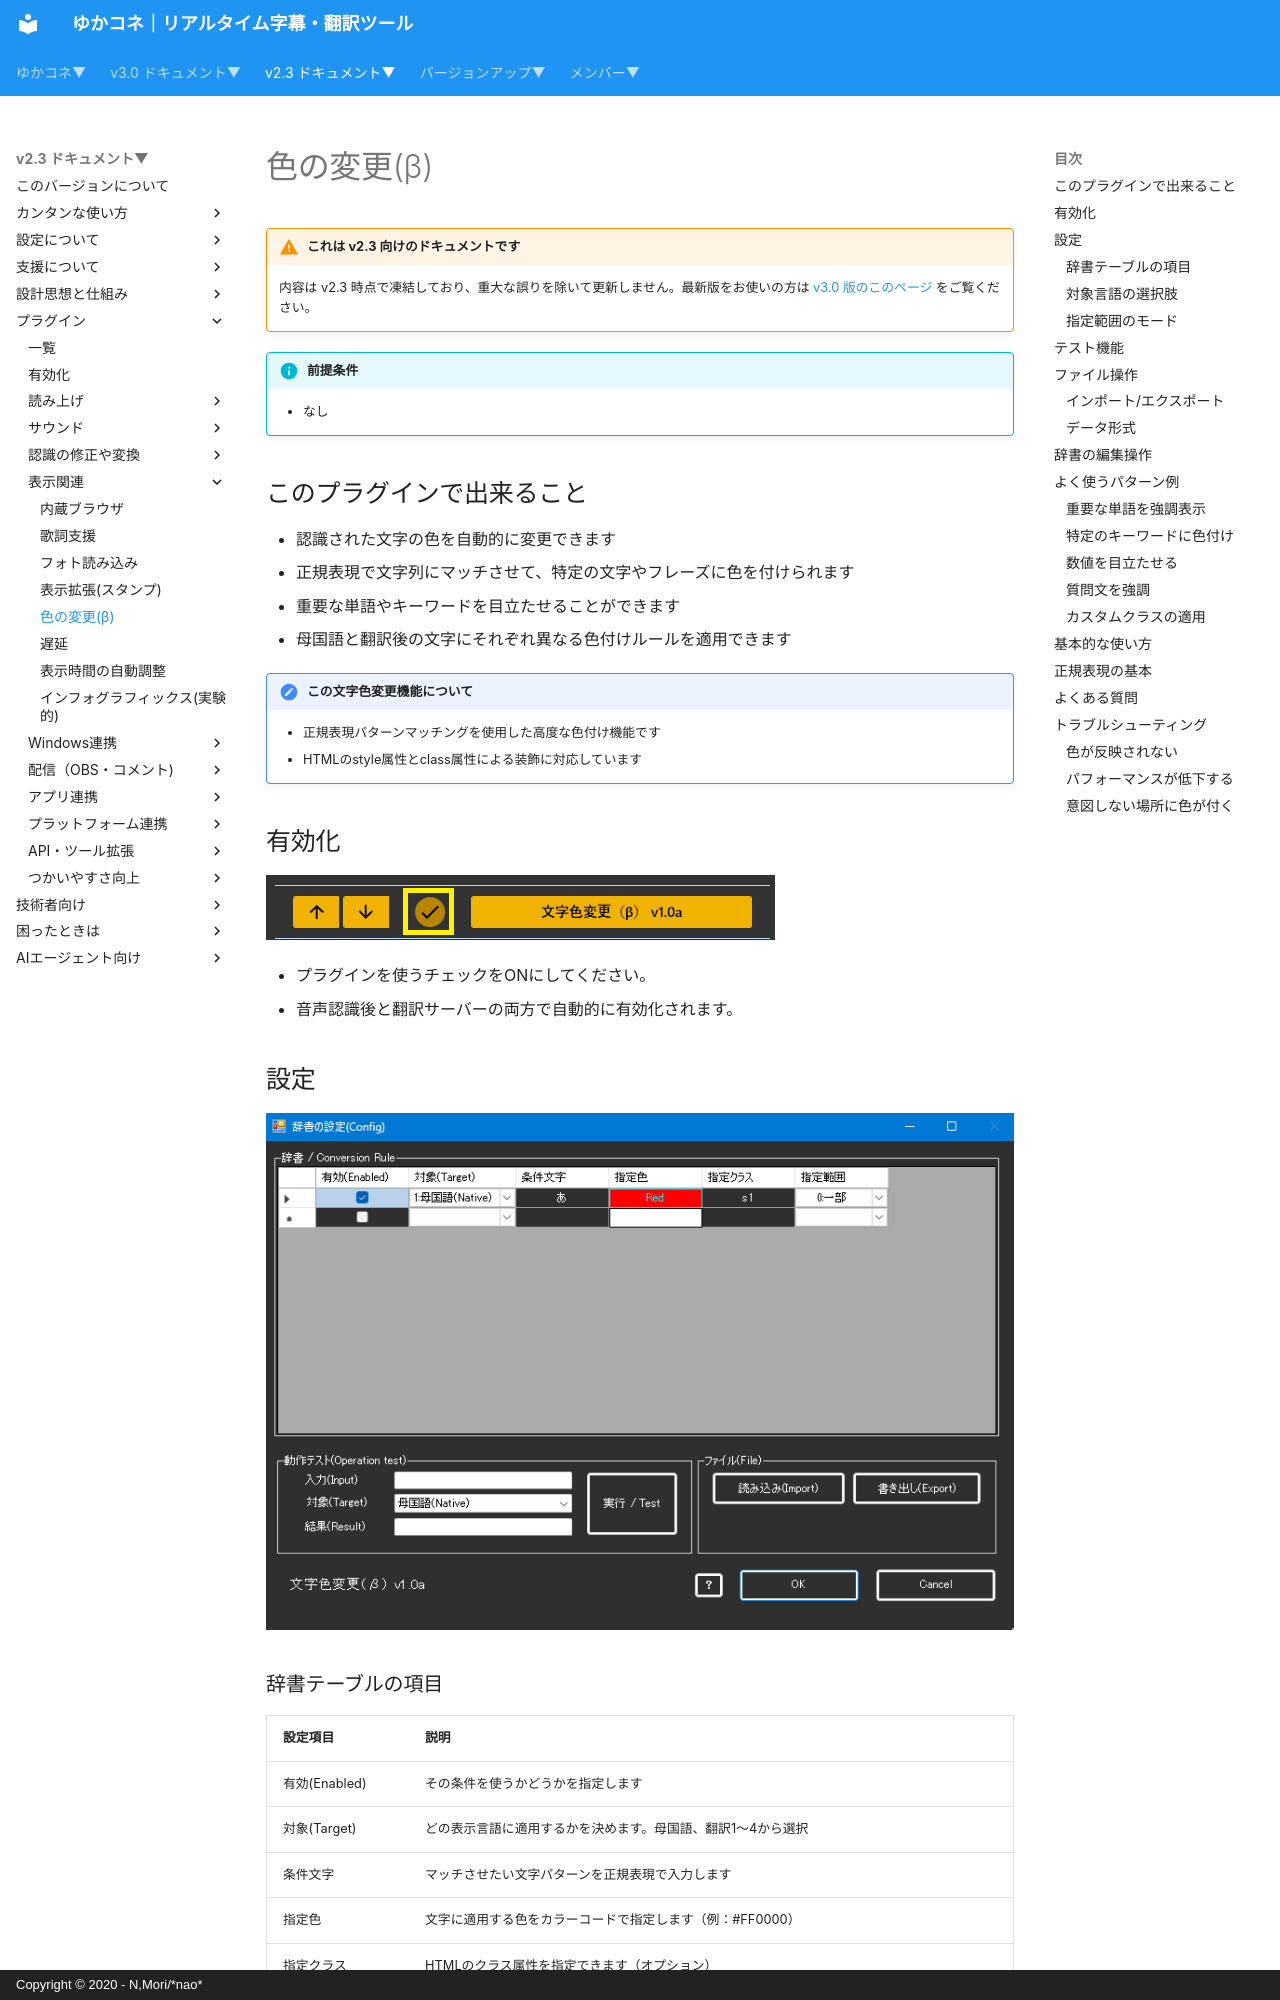

repository: nmori/yncneo-Docs-Src · page: v2.3/plugin/plugin_regexp_color/index.html · generator: mkdocs · copyright: Copyright © 2020 - N,Mori/*nao*

<!-- version-banner -->
!!! warning "これは v2.3 向けのドキュメントです"
    内容は v2.3 時点で凍結しており、重大な誤りを除いて更新しません。最新版をお使いの方は [v3.0 版のこのページ](../../v3.0/plugin/plugin_regexp_color.md) をご覧ください。

!!! Info "前提条件"
    * なし

## このプラグインで出来ること

* 認識された文字の色を自動的に変更できます
* 正規表現で文字列にマッチさせて、特定の文字やフレーズに色を付けられます
* 重要な単語やキーワードを目立たせることができます
* 母国語と翻訳後の文字にそれぞれ異なる色付けルールを適用できます

!!! note "この文字色変更機能について"
    * 正規表現パターンマッチングを使用した高度な色付け機能です
    * HTMLのstyle属性とclass属性による装飾に対応しています

## 有効化

![文字色変更](images/plugin_regexp_color_p1.png)

* プラグインを使うチェックをONにしてください。
* 音声認識後と翻訳サーバーの両方で自動的に有効化されます。

## 設定

![辞書設定](images/plugin_regexp_color_p2.png)

### 辞書テーブルの項目

|設定項目|説明|
|:--|:---|
|有効(Enabled)|その条件を使うかどうかを指定します|
|対象(Target)|どの表示言語に適用するかを決めます。母国語、翻訳1～4から選択|
|条件文字|マッチさせたい文字パターンを正規表現で入力します|
|指定色|文字に適用する色をカラーコードで指定します（例：#FF0000）|
|指定クラス|HTMLのクラス属性を指定できます（オプション）|
|指定範囲|色を付ける範囲を選択します（0:一部=マッチ部分のみ、1:全部=テキスト全体）|

### 対象言語の選択肢

- **1:母国語(Native)** - 音声認識された元の言語
- **2:翻訳１(Translate1)** - 第1翻訳言語
- **3:翻訳２(Translate2)** - 第2翻訳言語
- **4:翻訳３(Translate3)** - 第3翻訳言語
- **5:翻訳４(Translate4)** - 第4翻訳言語
